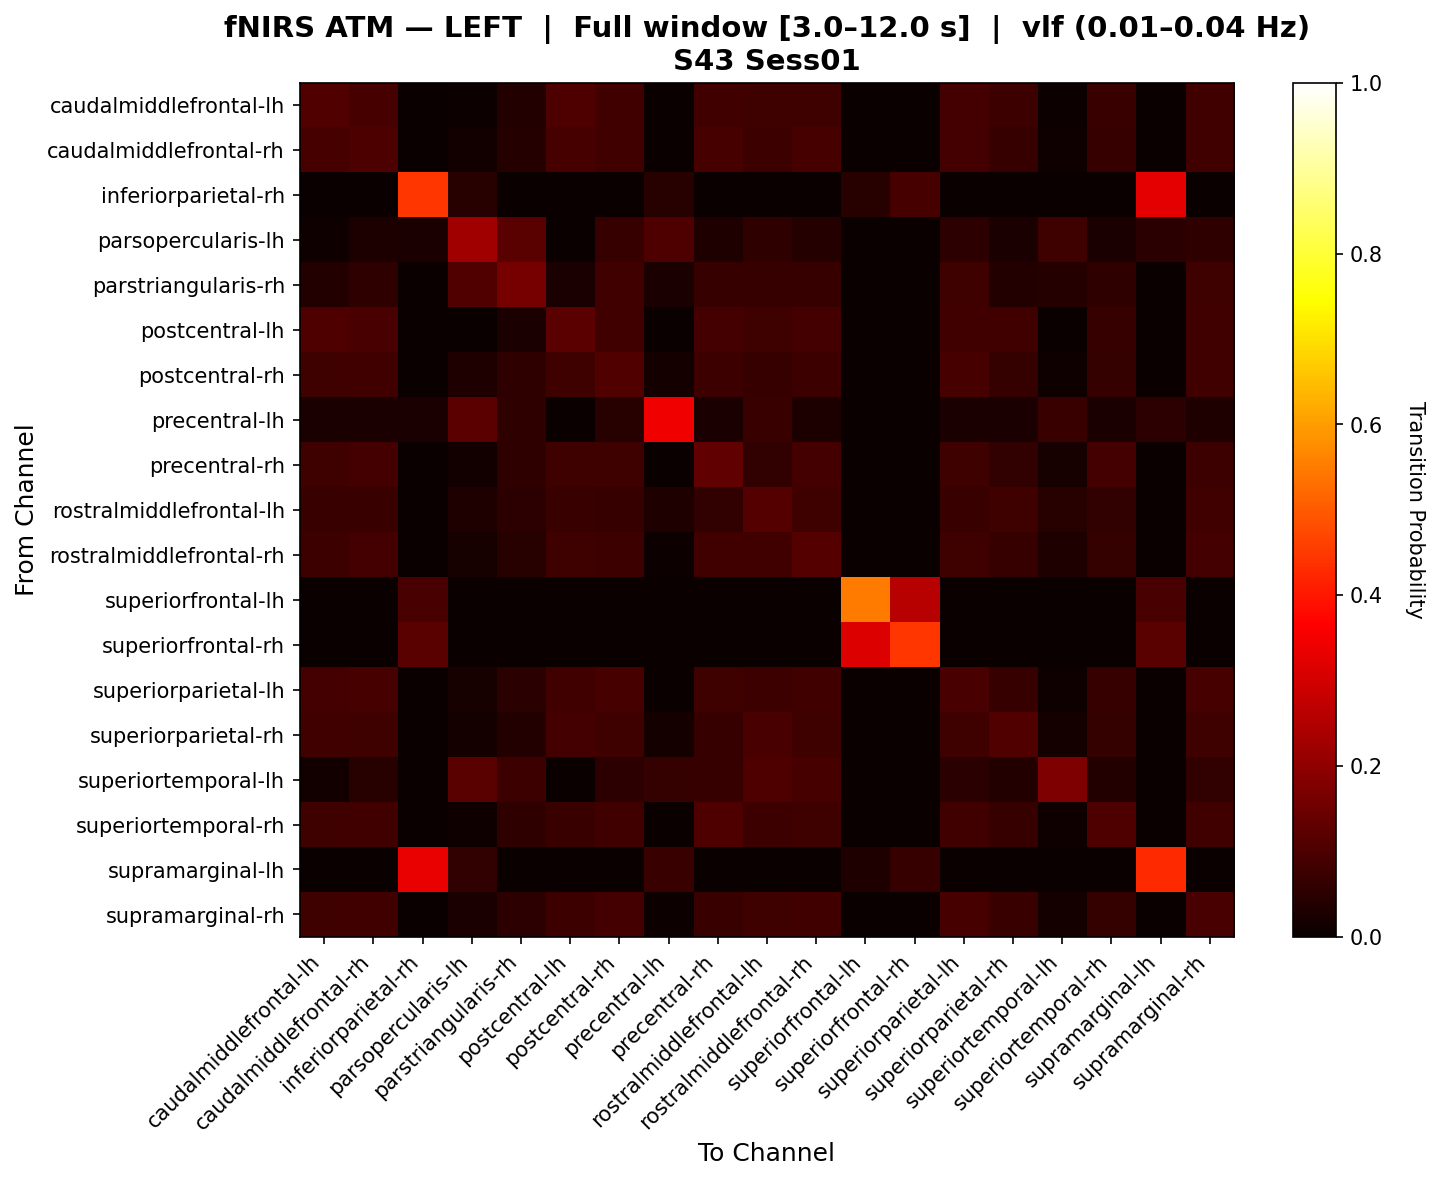

Values plotted in this chart, from the file beside it:
, caudalmiddlefrontal-lh, caudalmiddlefrontal-rh, inferiorparietal-rh, parsopercularis-lh, parstriangularis-rh, postcentral-lh, postcentral-rh, precentral-lh, precentral-rh, rostralmiddlefrontal-lh, rostralmiddlefrontal-rh, superiorfrontal-lh, superiorfrontal-rh, superiorparietal-lh, superiorparietal-rh, superiortemporal-lh, superiortemporal-rh, supramarginal-lh, supramarginal-rh
caudalmiddlefrontal-lh, 0.1063, 0.09002, 0.0, 0.005017, 0.03707, 0.1047, 0.08508, 0.0, 0.08347, 0.08048, 0.08034, 0.0, 0.0, 0.08668, 0.07706, 0.005017, 0.07372, 0.0, 0.08501
caudalmiddlefrontal-rh, 0.09033, 0.09951, 0.0, 0.01201, 0.04161, 0.092, 0.08399, 0.0, 0.09033, 0.07776, 0.09016, 0.0, 0.0, 0.08866, 0.0688, 0.01051, 0.06875, 0.0, 0.0856
inferiorparietal-rh, 0.0, 0.0, 0.4486, 0.04511, 0.0, 0.0, 0.0, 0.04511, 0.0, 0.0, 0.0, 0.04511, 0.09023, 0.0, 0.0, 0.0, 0.0, 0.3258, 0.0
parsopercularis-lh, 0.008065, 0.02823, 0.02381, 0.2257, 0.1193, 0.0, 0.06787, 0.1039, 0.03226, 0.05853, 0.04278, 0.0, 0.0, 0.05242, 0.02597, 0.08017, 0.02419, 0.04978, 0.05705
parstriangularis-rh, 0.03781, 0.056, 0.0, 0.1057, 0.1619, 0.02695, 0.08467, 0.02695, 0.06892, 0.06948, 0.06687, 0.0, 0.0, 0.07813, 0.03743, 0.04253, 0.05656, 0.0, 0.08018
postcentral-lh, 0.1038, 0.0959, 0.0, 0.0, 0.02607, 0.1229, 0.08292, 0.0, 0.08599, 0.07938, 0.08634, 0.0, 0.0, 0.08445, 0.0828, 0.0, 0.06688, 0.0, 0.08257
postcentral-rh, 0.08159, 0.08397, 0.0, 0.03444, 0.05667, 0.08032, 0.1057, 0.01587, 0.07651, 0.07, 0.07762, 0.0, 0.0, 0.09127, 0.06635, 0.01, 0.06444, 0.0, 0.08524
precentral-lh, 0.02381, 0.02381, 0.02381, 0.1234, 0.05844, 0.0, 0.04329, 0.3463, 0.02381, 0.07143, 0.0303, 0.0, 0.0, 0.02381, 0.02597, 0.07143, 0.02381, 0.05411, 0.03247
precentral-rh, 0.07892, 0.0865, 0.0, 0.0136, 0.05475, 0.08047, 0.08192, 0.0, 0.1291, 0.06214, 0.08803, 0.0, 0.0, 0.07887, 0.06224, 0.02124, 0.08794, 0.0, 0.07431
rostralmiddlefrontal-lh, 0.07255, 0.0741, 0.0, 0.03168, 0.0512, 0.07103, 0.0696, 0.03303, 0.06053, 0.1132, 0.08165, 0.0, 0.0, 0.0741, 0.08005, 0.04367, 0.0605, 0.0, 0.08311
rostralmiddlefrontal-rh, 0.07503, 0.08676, 0.0, 0.02069, 0.0454, 0.07932, 0.07665, 0.005814, 0.0823, 0.08247, 0.1101, 0.0, 0.0, 0.08101, 0.06914, 0.03367, 0.06333, 0.0, 0.08828
superiorfrontal-lh, 0.0, 0.0, 0.09559, 0.0, 0.0, 0.0, 0.0, 0.0, 0.0, 0.0, 0.0, 0.5473, 0.2616, 0.0, 0.0, 0.0, 0.0, 0.09559, 0.0
superiorfrontal-rh, 0.0, 0.0, 0.1188, 0.0, 0.0, 0.0, 0.0, 0.0, 0.0, 0.0, 0.0, 0.3141, 0.4483, 0.0, 0.0, 0.0, 0.0, 0.1188, 0.0
superiorparietal-lh, 0.08813, 0.09011, 0.0, 0.01989, 0.0489, 0.08529, 0.09266, 0.0, 0.07902, 0.07703, 0.08328, 0.0, 0.0, 0.0975, 0.06879, 0.009943, 0.06651, 0.0, 0.09295
superiorparietal-rh, 0.0846, 0.07904, 0.0, 0.0194, 0.03731, 0.08663, 0.0785, 0.0194, 0.06942, 0.0941, 0.07958, 0.0, 0.0, 0.0785, 0.1077, 0.0194, 0.06494, 0.0, 0.08149
superiortemporal-lh, 0.01462, 0.04403, 0.0, 0.1185, 0.07563, 0.002857, 0.05277, 0.06571, 0.06706, 0.104, 0.09277, 0.0, 0.0, 0.04992, 0.03714, 0.1755, 0.03815, 0.0, 0.06134
superiortemporal-rh, 0.08023, 0.08482, 0.0, 0.0114, 0.05773, 0.07311, 0.08289, 0.0, 0.1036, 0.07516, 0.08096, 0.0, 0.0, 0.08289, 0.06762, 0.0114, 0.1053, 0.0, 0.08289
supramarginal-lh, 0.0, 0.0, 0.3321, 0.0614, 0.0, 0.0, 0.0, 0.0731, 0.0, 0.0, 0.0, 0.03509, 0.07018, 0.0, 0.0, 0.0, 0.0, 0.4282, 0.0
supramarginal-rh, 0.08088, 0.08502, 0.0, 0.0265, 0.05274, 0.07799, 0.08617, 0.007716, 0.07142, 0.08203, 0.08492, 0.0, 0.0, 0.09224, 0.07346, 0.01783, 0.064, 0.0, 0.09707
